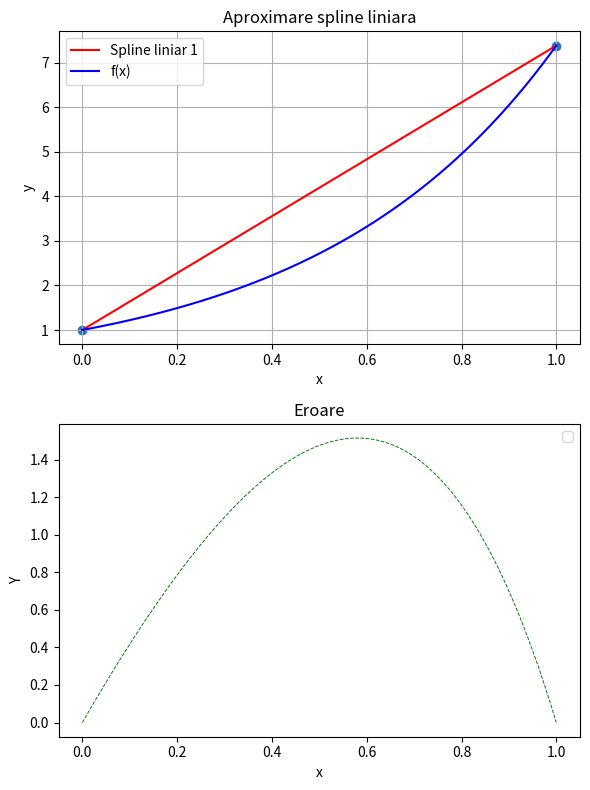
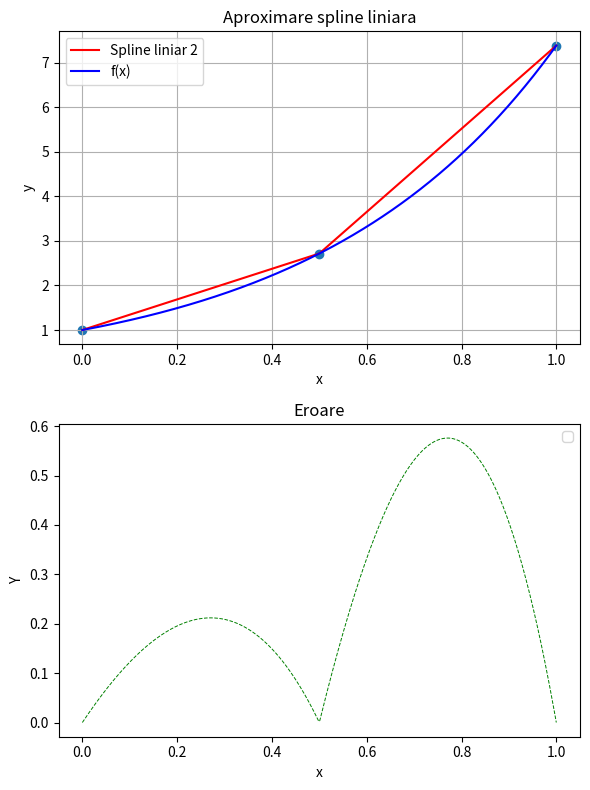
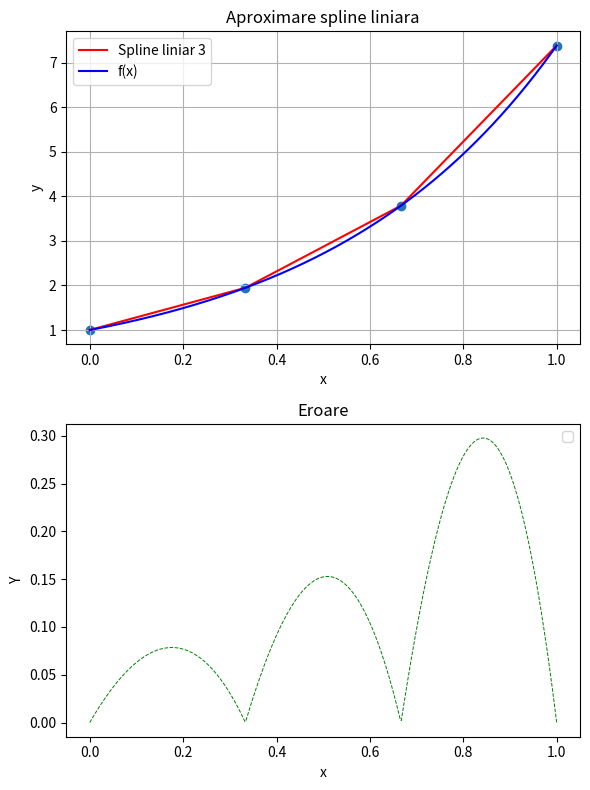

Here is the Python script that generated these plots, in order:
import numpy as np
import matplotlib.pyplot as plt


g = lambda x: np.e**(2*x)
a,b = 0, 1


x_dens =  np.linspace(a, b, 500) # multe valori x din [a, b] pt a evalua spline-ul

def spline_liniar(X, Y, x): # x e un array
    y_val = np.zeros_like(x)
    # Pasul 1: Determinam coeficientii polinoamelor liniare pe fiecare subinterval
    for i in range(len(X) - 1):
        x0, x1 = X[i], X[i+1] #coeficienti poly
        y0, y1 = Y[i], Y[i+1]

        loc_interval = (x >= x0) & (x <= x1)
        #(x >= x0) returneaza un array cu elemente True unde x[] >= x0, la fel si celalalt dar <=. Operatorul AND lasa doar o valoare
        
        y_val[loc_interval] = y0 + (y1 - y0) / (x1 - x0) * (x[loc_interval] - x0)

    return y_val
        
for n in range(1, 4):
    fig, (ax1, ax2) = plt.subplots(2, 1, figsize=(6, 8))

    X = np.linspace(a, b, n+1)
    y_grafic = g(X)

    spline_y = spline_liniar(X, y_grafic, x_dens)

    ax1.set_title('Aproximare spline liniara')
    ax1.set_xlabel("x")
    ax1.set_ylabel("y")
    
    ax1.grid(True)
    ax1.plot(x_dens, spline_y, c='r', label="Spline liniar "+str(n))
    ax1.plot(x_dens, g(x_dens), c='b', label="f(x)")
    ax1.scatter(X, y_grafic)
    ax1.legend()

    eroare_modul = np.abs(g(x_dens) - spline_y)

    ax2.set_title('Eroare')
    ax2.set_xlabel("x")
    ax2.set_ylabel("Y")
    ax2.plot(x_dens, eroare_modul, 'g--', linewidth=0.7)
    ax2.legend()


    plt.tight_layout()
    plt.show()



